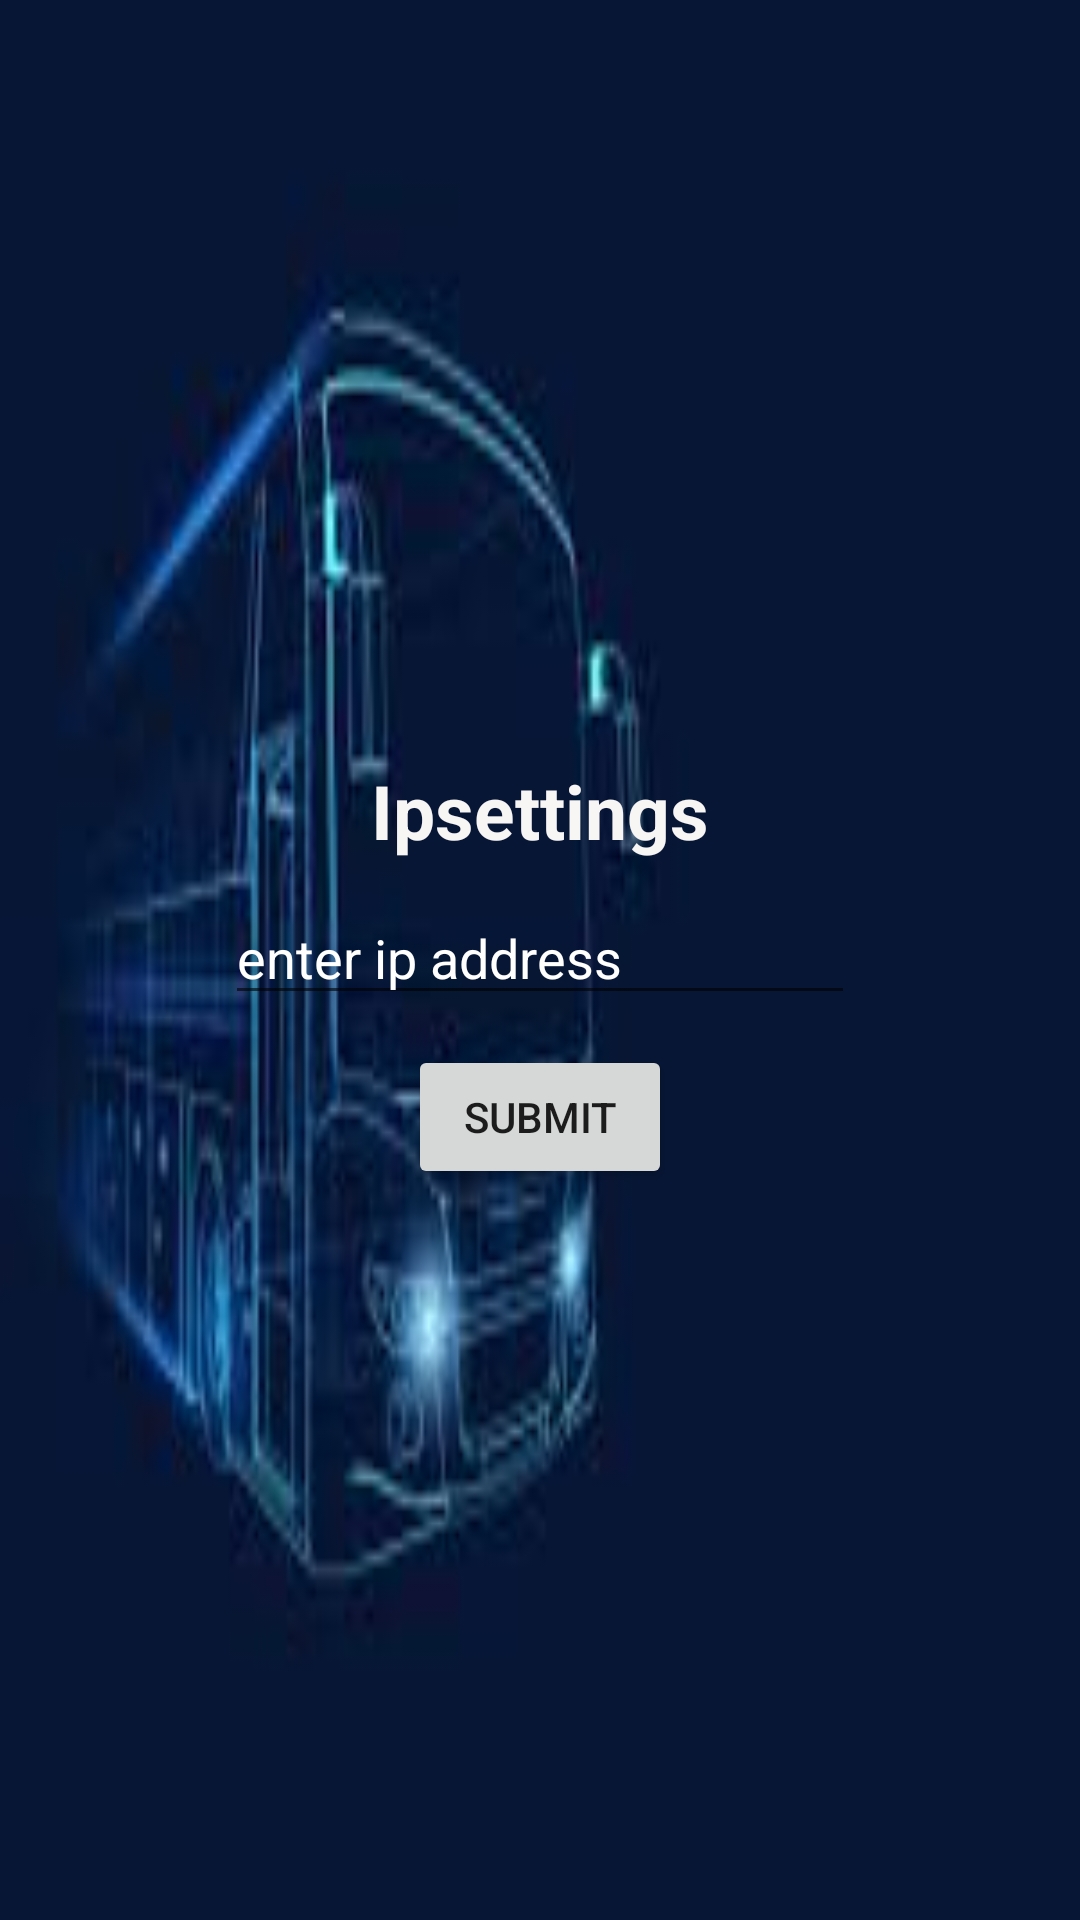

Here is an Android app screen rendered from its layout file. Give the layout XML and the strings, colors and styles it references.
<!-- AndroidManifest.xml: application theme Theme.BusCollections -->
<!-- res/layout/activity_ipsettings.xml -->
<?xml version="1.0" encoding="utf-8"?>
<LinearLayout xmlns:android="http://schemas.android.com/apk/res/android"
    xmlns:app="http://schemas.android.com/apk/res-auto"
    xmlns:tools="http://schemas.android.com/tools"
    android:layout_width="match_parent"
    android:background="@drawable/images"
    android:layout_height="match_parent"
    android:orientation="vertical"
    android:gravity="center"
    tools:context=".Ipsettings">

    <TextView
        android:id="@+id/textView"
        android:layout_width="wrap_content"
        android:layout_height="wrap_content"
        android:layout_marginTop="10dp"
        android:text="Ipsettings"
        android:textColor="#F8F5F5"
        android:textSize="25dp"
        android:textStyle="bold"
        tools:layout_editor_absoluteX="147dp"
        tools:layout_editor_absoluteY="261dp" />

    <EditText
        android:id="@+id/ipaddress"
        android:layout_width="wrap_content"
        android:layout_height="wrap_content"
        android:layout_marginTop="10dp"
        android:ems="10"
        android:hint="enter ip address"
        android:inputType="textPersonName"
        android:textColor="#F8F3F3"
        android:textColorHint="@color/white"
        tools:layout_editor_absoluteX="119dp"
        tools:layout_editor_absoluteY="312dp" />

    <Button
        android:id="@+id/ipbutton"
        android:layout_width="wrap_content"
        android:layout_height="wrap_content"
        android:layout_marginTop="10dp"

        android:text="Submit"
        app:layout_constraintEnd_toEndOf="parent"
        app:layout_constraintStart_toStartOf="parent"
        tools:layout_editor_absoluteY="418dp" />

</LinearLayout>
<!-- resources referenced by this layout -->
<resources>
  <!-- drawable images: jpeg bitmap (drawable-v24, 3604 bytes) -->
  <style name="Theme.BusCollections" parent="Theme.MaterialComponents.DayNight.DarkActionBar">
          
          <item name="colorPrimary">@color/purple_500</item>
          <item name="colorPrimaryVariant">@color/purple_700</item>
          <item name="colorOnPrimary">@color/white</item>
          
          <item name="colorSecondary">@color/teal_200</item>
          <item name="colorSecondaryVariant">@color/teal_700</item>
          <item name="colorOnSecondary">@color/black</item>
          
          <item name="android:statusBarColor" tools:targetApi="l">?attr/colorPrimaryVariant</item>
          
      </style>
  <!-- not gathered from this repository: default colours our renderer supplied (Android Studio template values) -->
  <color name="purple_500">#FF6200EE</color>
  <color name="purple_700">#FF3700B3</color>
  <color name="teal_200">#FF03DAC5</color>
  <color name="teal_700">#FF018786</color>
  <color name="black">#FF000000</color>
  <color name="white">#FFFFFFFF</color>
</resources>
